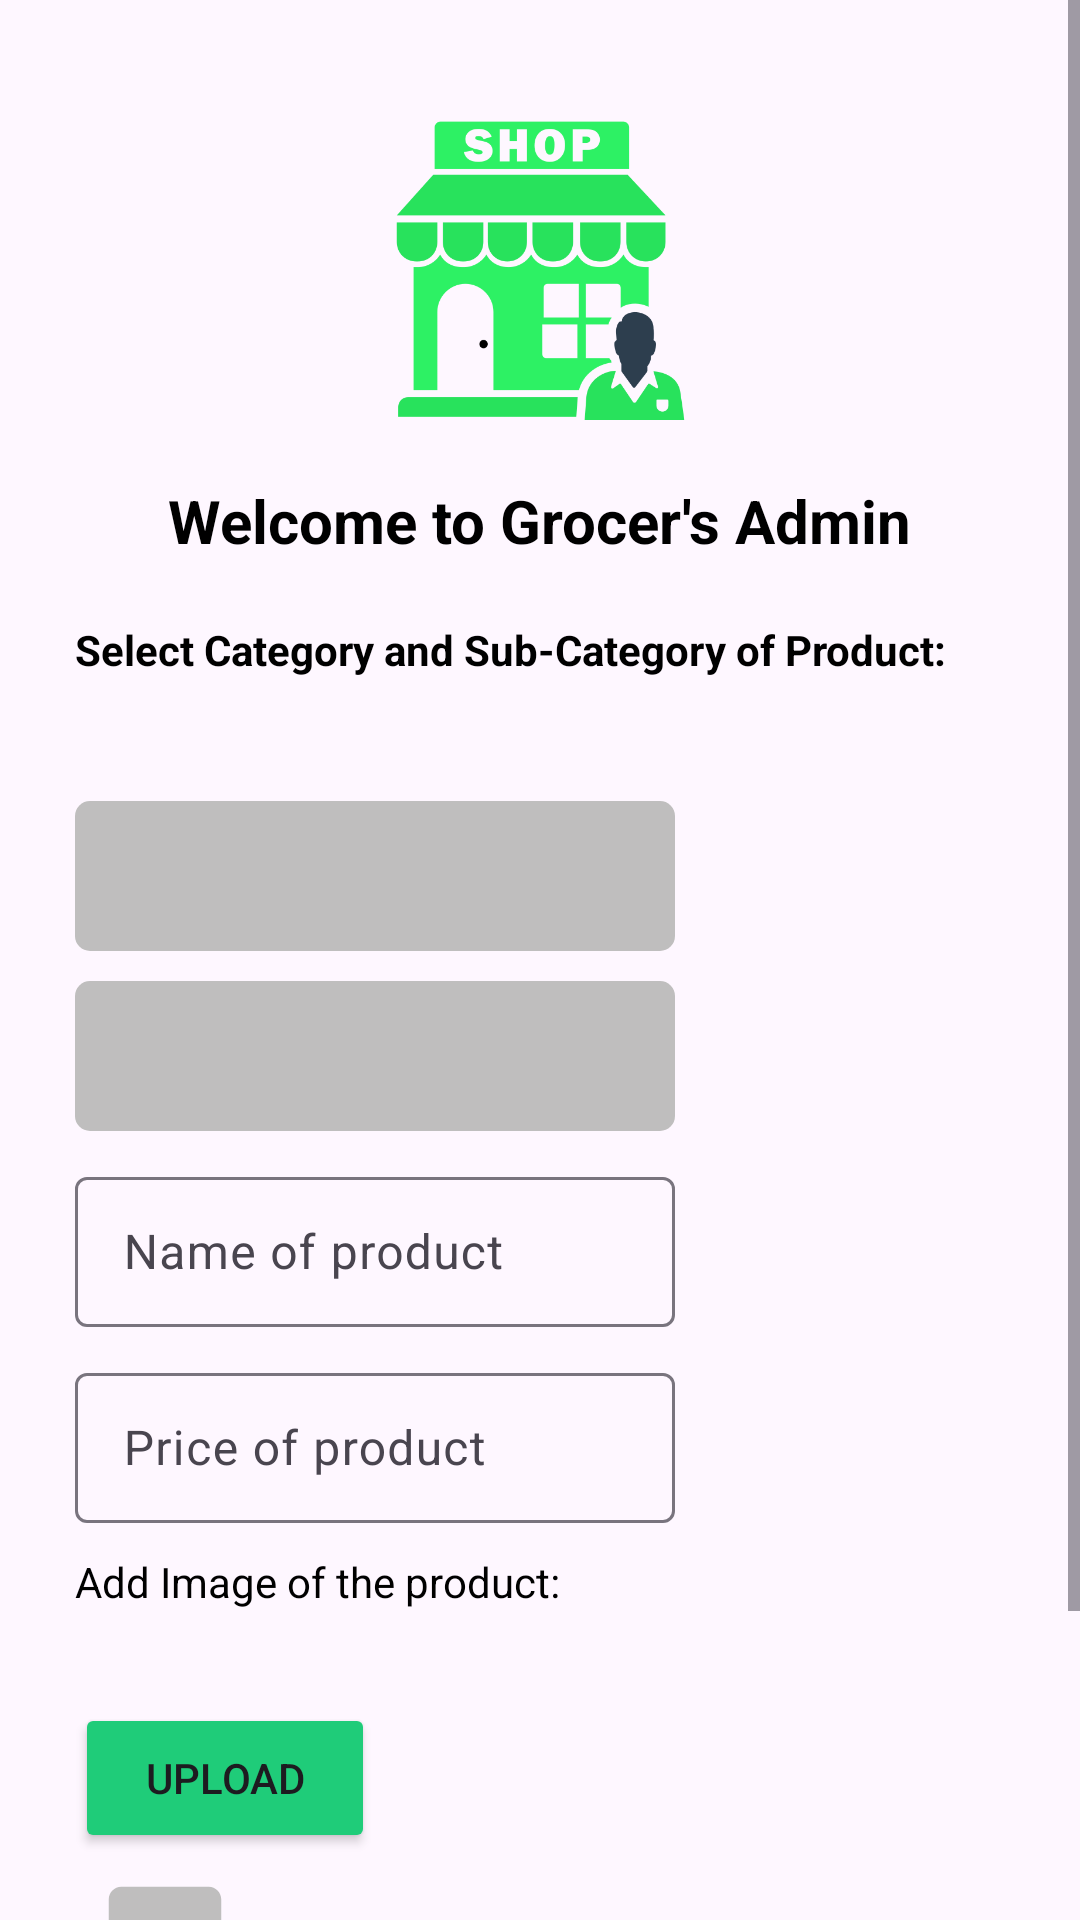

Write the Android layout XML for this screen, with the resource values it uses.
<!-- AndroidManifest.xml: application theme Theme.EasyGrocer -->
<!-- res/layout/fragment_f_store.xml -->
<?xml version="1.0" encoding="utf-8"?>
<ScrollView xmlns:android="http://schemas.android.com/apk/res/android"
    xmlns:tools="http://schemas.android.com/tools"
    android:layout_width="match_parent"
    android:layout_height="match_parent"
    xmlns:app="http://schemas.android.com/apk/res-auto"
    tools:context=".FStore"
    android:layout_marginBottom="?attr/actionBarSize"

    >



<androidx.constraintlayout.widget.ConstraintLayout
    android:layout_width="match_parent"
    android:layout_height="wrap_content"
    android:padding="20dp"
    >


    <ImageView
        android:layout_width="100dp"
        android:layout_height="100dp"
        android:src="@drawable/ic_shop"
        android:id="@+id/ivShop"
        android:layout_margin="20dp"
        app:layout_constraintStart_toStartOf="parent"
        app:layout_constraintEnd_toEndOf="parent"
        app:layout_constraintTop_toTopOf="parent"
        />
    <TextView
        android:id="@+id/tvWelcomeToAdmin"
        android:layout_width="wrap_content"
        android:layout_height="wrap_content"
        android:text="Welcome to Grocer's Admin"
        android:textSize="20sp"
        android:textStyle="bold"
        android:layout_marginTop="20dp"
        app:layout_constraintStart_toStartOf="parent"
        app:layout_constraintEnd_toEndOf="parent"
        app:layout_constraintTop_toBottomOf="@id/ivShop"
        android:textColor="@color/black"
        />

        <LinearLayout
            android:layout_width="match_parent"
            android:layout_height="wrap_content"
            android:orientation="vertical"
            app:layout_constraintStart_toStartOf="parent"
            app:layout_constraintEnd_toEndOf="parent"
            app:layout_constraintTop_toBottomOf="@id/tvWelcomeToAdmin"

            >
            <TextView
                android:layout_width="300dp"
                android:layout_height="50dp"
                android:text="Select Category and Sub-Category of Product: "
                android:id="@+id/tvSelectCategory"
                android:layout_marginTop="20dp"
                android:layout_marginBottom="5dp"
                android:layout_marginStart="5dp"
                android:textColor="@color/black"
                android:textStyle="bold"
                />

            <androidx.cardview.widget.CardView
                android:layout_width="wrap_content"
                android:layout_height="wrap_content"
                android:layout_margin="5dp"
                app:cardCornerRadius="5dp"
                app:cardElevation="0dp"
                android:background="@color/light_grey"


                >
                <Spinner
                    android:id="@+id/productCatSpinner"
                    android:layout_width="200dp"
                    android:layout_height="50dp"
                    android:textColor="@color/black"
                    android:background="@color/light_grey"

                    />

            </androidx.cardview.widget.CardView>
            <androidx.cardview.widget.CardView
                android:layout_width="wrap_content"
                android:layout_height="wrap_content"
                android:layout_margin="5dp"
                app:cardCornerRadius="5dp"
                app:cardElevation="0dp"
                android:background="@color/light_grey"

                >
                <Spinner

                    android:id="@+id/productSubCatSpinner"
                    android:layout_width="200dp"
                    android:layout_height="50dp"
                    android:textColor="@color/black"
                    android:background="@color/light_grey"
                    />


            </androidx.cardview.widget.CardView>

            <com.google.android.material.textfield.TextInputLayout
                android:layout_width="wrap_content"
                android:layout_height="wrap_content"
                android:layout_margin="5dp"

                >
                <com.google.android.material.textfield.TextInputEditText
                    android:id="@+id/tietProductName"
                    android:layout_width="200dp"
                    android:layout_height="50dp"
                    android:hint="Name of product"
                    android:textColor="@color/black"
                    android:textColorHighlight="@color/black"

                    />

            </com.google.android.material.textfield.TextInputLayout>
            <com.google.android.material.textfield.TextInputLayout
                android:layout_width="wrap_content"
                android:layout_height="wrap_content"
                android:layout_margin="5dp"
                android:id="@+id/tilPrice"

                >
                <com.google.android.material.textfield.TextInputEditText
                    android:id="@+id/tietProductPrice"
                    android:layout_width="200dp"
                    android:layout_height="50dp"
                    android:hint="Price of product"
                    android:textColor="@color/black"
                    android:textColorHighlight="@color/black"

                    android:inputType="number"


                    />

            </com.google.android.material.textfield.TextInputLayout>

            <LinearLayout
                android:layout_width="match_parent"
                android:layout_height="wrap_content"
                app:layout_constraintStart_toStartOf="parent"
                app:layout_constraintEnd_toEndOf="parent"
                app:layout_constraintTop_toBottomOf="@id/tilPrice"
                android:orientation="vertical"
                android:layout_margin="5dp"

                >
                <TextView
                    android:layout_width="200dp"
                    android:layout_height="50dp"
                    android:text="Add Image of the product: "
                    android:textColor="@color/black"

                    />
                <Button
                    android:id="@+id/btnImageUpload"
                    android:layout_width="100dp"
                    android:layout_height="50dp"
                    android:text="Upload"
                    android:backgroundTint="@color/light_green"
                    />
                <ImageView
                    android:id="@+id/ivImage"
                    android:layout_width="50dp"
                    android:layout_height="50dp"
                    android:layout_margin="5dp"
                    android:src="@drawable/ic_image"
                    />

                <Button
                    android:id="@+id/btnSubmit"
                    android:layout_width="100dp"
                    android:layout_height="50dp"
                    android:text="Submit"
                    android:backgroundTint="@color/light_green"
                    android:layout_gravity="center"
                    android:layout_margin="5dp"
                    />

            </LinearLayout>


        </LinearLayout>

</androidx.constraintlayout.widget.ConstraintLayout>

</ScrollView>
<!-- resources referenced by this layout -->
<resources>
  <color name="black">#FF000000</color>
  <color name="light_green">#FF1FCC79</color>
  <color name="light_grey">#FFBFBEBE</color>
  <!-- drawable ic_image (drawable) -->
  <vector xmlns:android="http://schemas.android.com/apk/res/android" android:height="24dp" android:tint="#BFBEBE" android:viewportHeight="24" android:viewportWidth="24" android:width="24dp">
        
      <path android:fillColor="@android:color/white" android:pathData="M21,19V5c0,-1.1 -0.9,-2 -2,-2H5c-1.1,0 -2,0.9 -2,2v14c0,1.1 0.9,2 2,2h14c1.1,0 2,-0.9 2,-2zM8.5,13.5l2.5,3.01L14.5,12l4.5,6H5l3.5,-4.5z"/>
      
  </vector>
  <!-- drawable ic_shop: png bitmap (drawable, 24636 bytes) -->
  <style name="Theme.EasyGrocer" parent="Base.Theme.EasyGrocer" />
  <style name="Base.Theme.EasyGrocer" parent="Theme.Material3.DayNight.NoActionBar">
          
          
      </style>
</resources>
